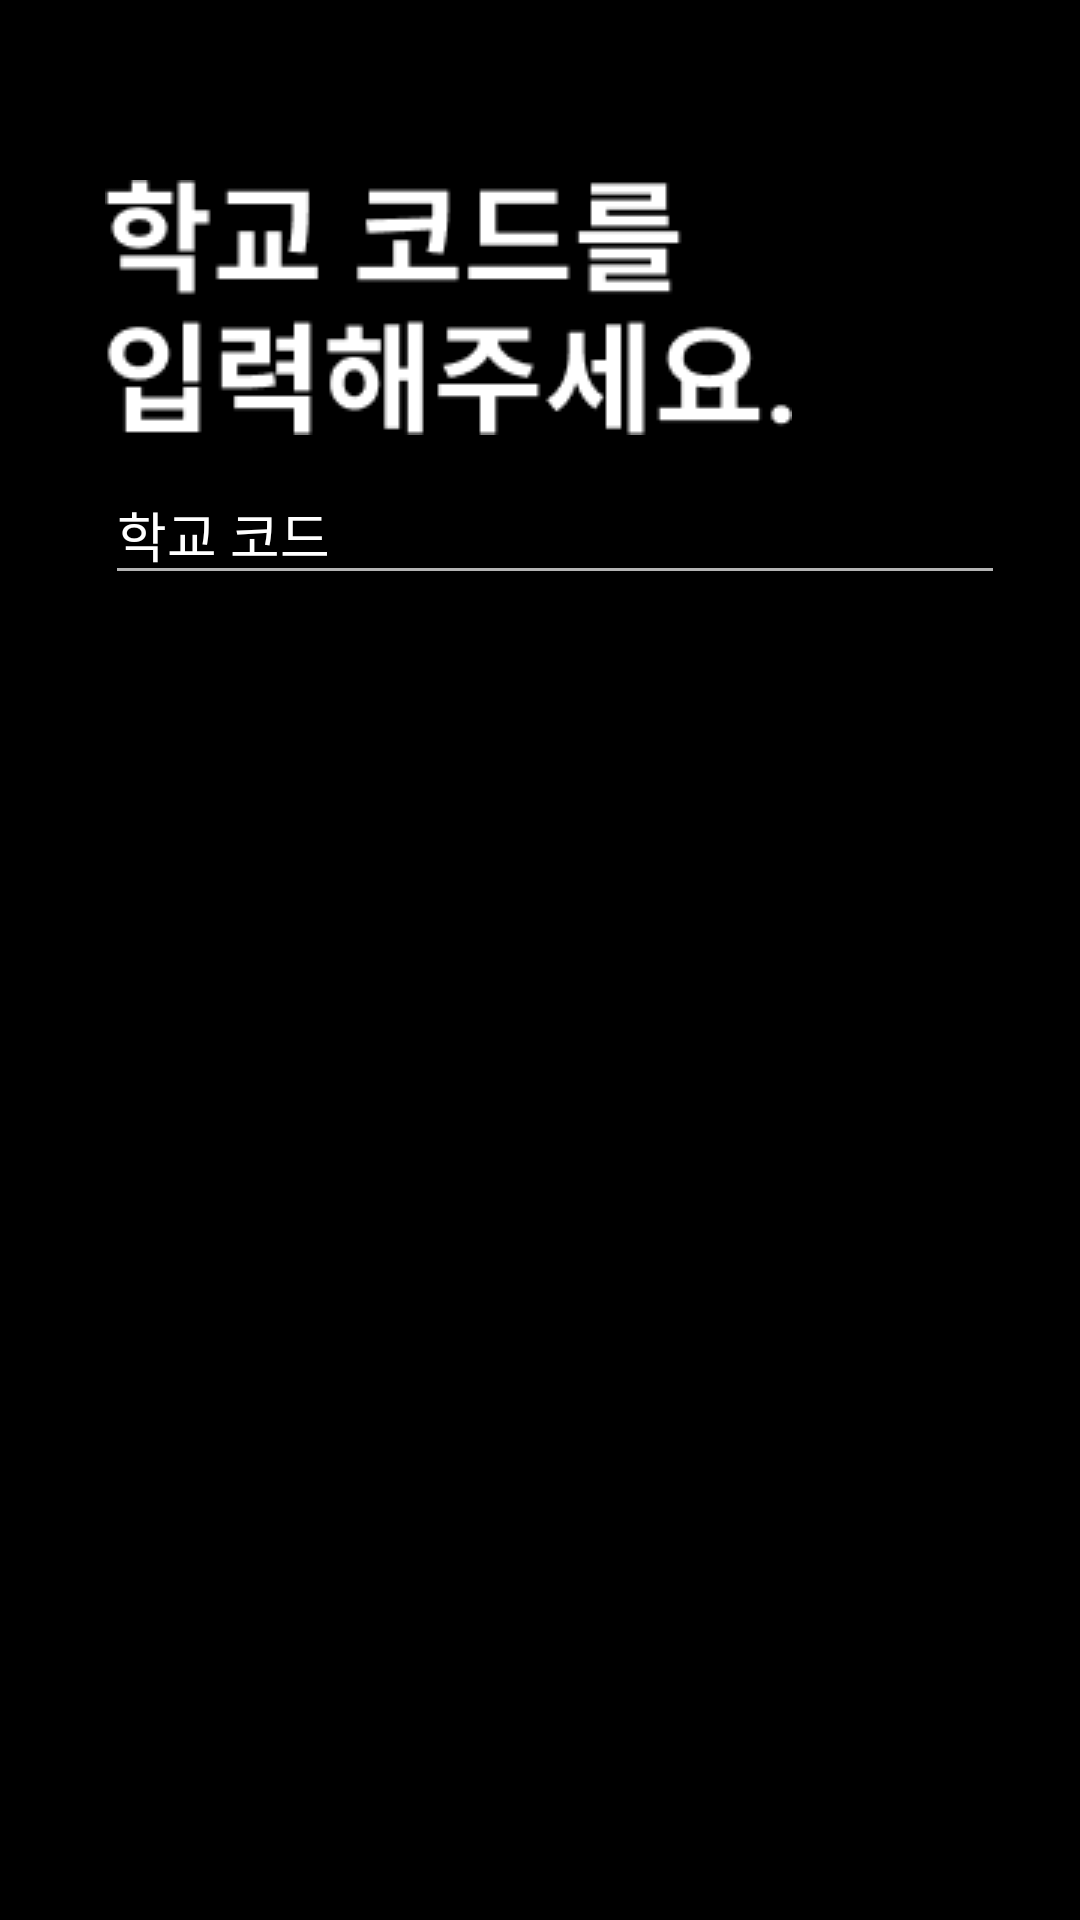

The Android layout XML behind this screen, and the referenced resources:
<!-- AndroidManifest.xml: application theme Theme.AppCompat.NoActionBar -->
<!-- res/layout/fragment_school_code.xml -->
<?xml version="1.0" encoding="utf-8"?>
<layout xmlns:android="http://schemas.android.com/apk/res/android"
    xmlns:app="http://schemas.android.com/apk/res-auto"
    xmlns:tools="http://schemas.android.com/tools">
    <data>
        <variable
            name="vm"
            type="com.example.gspass_android.viewmodel.RegisterViewModel" />
    </data>
    <androidx.constraintlayout.widget.ConstraintLayout
        android:layout_width="match_parent"
        android:layout_height="match_parent"
        android:background="@color/black"
        tools:context=".ui.activity.RegisterActivity">

        <ImageView
            android:id="@+id/school_code"
            android:layout_width="wrap_content"
            android:layout_height="wrap_content"
            android:src="@drawable/school_code"
            android:layout_marginTop="60dp"
            android:layout_marginLeft="35dp"
            app:layout_constraintStart_toStartOf="parent"
            app:layout_constraintTop_toTopOf="parent"/>
        <EditText
            android:id="@+id/code"
            android:layout_width="300dp"
            android:layout_height="wrap_content"
            android:layout_marginTop="10dp"
            android:hint="학교 코드"
            android:textColorHint="#ffffff"
            android:textColor="#ffffff"
            app:layout_constraintStart_toStartOf="@id/school_code"
            app:layout_constraintTop_toBottomOf="@id/school_code"/>

    </androidx.constraintlayout.widget.ConstraintLayout>
</layout>
<!-- resources referenced by this layout -->
<resources>
  <!-- drawable school_code: png bitmap (drawable-v24, 3617 bytes) -->
  <!-- not gathered from this repository: default colours our renderer supplied (Android Studio template values) -->
  <color name="black">#FF000000</color>
</resources>
